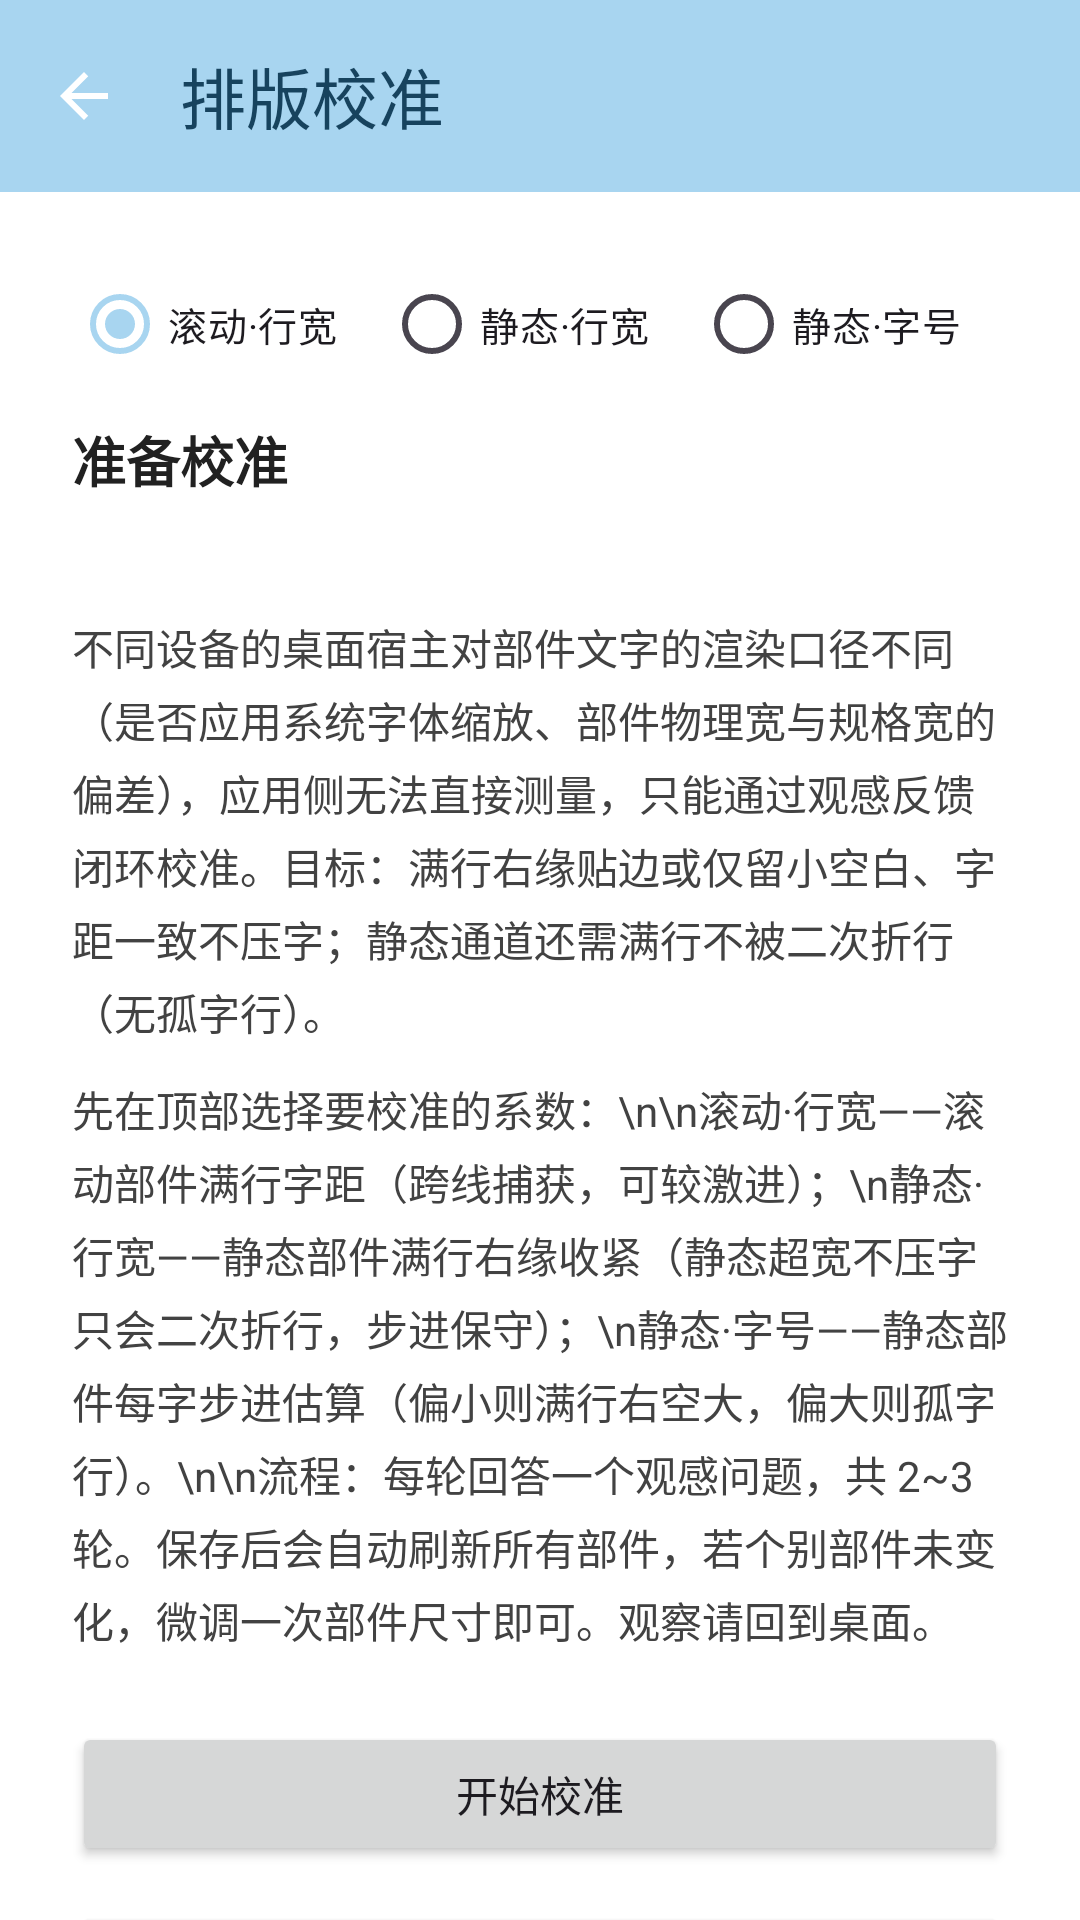

Here is an Android app screen rendered from its layout file. Give the layout XML and the strings, colors and styles it references.
<!-- AndroidManifest.xml: application theme Theme.TextNote -->
<!-- res/layout/activity_calib_wizard.xml -->
<?xml version="1.0" encoding="utf-8"?>
<LinearLayout xmlns:android="http://schemas.android.com/apk/res/android"
    xmlns:app="http://schemas.android.com/apk/res-auto"
    android:layout_width="match_parent"
    android:layout_height="match_parent"
    android:orientation="vertical"
    android:background="?attr/colorSurface">

    <com.google.android.material.appbar.MaterialToolbar
        android:id="@+id/toolbar"
        android:layout_width="match_parent"
        android:layout_height="?attr/actionBarSize"
        android:background="?attr/colorPrimary"
        app:navigationIcon="@drawable/ic_back"
        app:title="排版校准"
        app:titleTextColor="@color/toolbar_text" />

    <ScrollView
        android:layout_width="match_parent"
        android:layout_height="0dp"
        android:layout_weight="1"
        android:fillViewport="true"
        android:scrollbars="none">

        <LinearLayout
            android:layout_width="match_parent"
            android:layout_height="wrap_content"
            android:orientation="vertical"
            android:paddingStart="24dp"
            android:paddingEnd="24dp"
            android:paddingTop="20dp">

            
            <RadioGroup
                android:id="@+id/rg_target"
                android:layout_width="match_parent"
                android:layout_height="wrap_content"
                android:orientation="horizontal">

                <RadioButton
                    android:id="@+id/rb_scroll"
                    android:layout_width="0dp"
                    android:layout_height="wrap_content"
                    android:layout_weight="1"
                    android:checked="true"
                    android:text="滚动·行宽"
                    android:textSize="13sp" />

                <RadioButton
                    android:id="@+id/rb_static_budget"
                    android:layout_width="0dp"
                    android:layout_height="wrap_content"
                    android:layout_weight="1"
                    android:text="静态·行宽"
                    android:textSize="13sp" />

                <RadioButton
                    android:id="@+id/rb_static_font"
                    android:layout_width="0dp"
                    android:layout_height="wrap_content"
                    android:layout_weight="1"
                    android:text="静态·字号"
                    android:textSize="13sp" />
            </RadioGroup>

            
            <TextView
                android:id="@+id/tv_round"
                android:layout_width="match_parent"
                android:layout_height="wrap_content"
                android:layout_marginTop="8dp"
                android:text="准备校准"
                android:textColor="#212121"
                android:textSize="18sp"
                android:textStyle="bold" />

            <TextView
                android:id="@+id/tv_factor"
                android:layout_width="match_parent"
                android:layout_height="wrap_content"
                android:layout_marginTop="4dp"
                android:textColor="#757575"
                android:textSize="14sp" />

            
            <LinearLayout
                android:id="@+id/ll_intro"
                android:layout_width="match_parent"
                android:layout_height="wrap_content"
                android:layout_marginTop="16dp"
                android:orientation="vertical">

                <TextView
                    android:layout_width="match_parent"
                    android:layout_height="wrap_content"
                    android:lineSpacingExtra="4dp"
                    android:text="不同设备的桌面宿主对部件文字的渲染口径不同（是否应用系统字体缩放、部件物理宽与规格宽的偏差），应用侧无法直接测量，只能通过观感反馈闭环校准。目标：满行右缘贴边或仅留小空白、字距一致不压字；静态通道还需满行不被二次折行（无孤字行）。"
                    android:textColor="#424242"
                    android:textSize="14sp" />

                <TextView
                    android:layout_width="match_parent"
                    android:layout_height="wrap_content"
                    android:layout_marginTop="12dp"
                    android:lineSpacingExtra="4dp"
                    android:text="先在顶部选择要校准的系数：\n\n滚动·行宽——滚动部件满行字距（跨线捕获，可较激进）；\n静态·行宽——静态部件满行右缘收紧（静态超宽不压字只会二次折行，步进保守）；\n静态·字号——静态部件每字步进估算（偏小则满行右空大，偏大则孤字行）。\n\n流程：每轮回答一个观感问题，共 2~3 轮。保存后会自动刷新所有部件，若个别部件未变化，微调一次部件尺寸即可。观察请回到桌面。"
                    android:textColor="#424242"
                    android:textSize="14sp" />

                <Button
                    android:id="@+id/btn_start"
                    android:layout_width="match_parent"
                    android:layout_height="wrap_content"
                    android:layout_marginTop="24dp"
                    android:text="开始校准" />

                <Button
                    android:id="@+id/btn_manual"
                    android:layout_width="match_parent"
                    android:layout_height="wrap_content"
                    android:layout_marginTop="12dp"
                    android:text="直接设置系数（高级）" />
            </LinearLayout>

            
            <LinearLayout
                android:id="@+id/ll_ask"
                android:layout_width="match_parent"
                android:layout_height="wrap_content"
                android:layout_marginTop="16dp"
                android:orientation="vertical"
                android:visibility="gone">

                <TextView
                    android:layout_width="match_parent"
                    android:layout_height="wrap_content"
                    android:lineSpacingExtra="4dp"
                    android:text="请观察桌面部件的满行（折行处那一行）右侧观感后作答：\n（保存已自动刷新部件；若显示未变化，请微调一次部件尺寸后再观察。静态系数出现孤字行时选“太挤”。）"
                    android:textColor="#424242"
                    android:textSize="14sp" />

                <Button
                    android:id="@+id/btn_blank"
                    android:layout_width="match_parent"
                    android:layout_height="wrap_content"
                    android:layout_marginTop="20dp"
                    android:text="空得多：右侧留白超过半个字" />

                <Button
                    android:id="@+id/btn_ok"
                    android:layout_width="match_parent"
                    android:layout_height="wrap_content"
                    android:layout_marginTop="12dp"
                    android:text="刚好：右缘贴边或小空白，字距正常" />

                <Button
                    android:id="@+id/btn_tight"
                    android:layout_width="match_parent"
                    android:layout_height="wrap_content"
                    android:layout_marginTop="12dp"
                    android:text="太挤：字距明显偏紧、字显小或有孤字行" />
            </LinearLayout>

            
            <LinearLayout
                android:id="@+id/ll_done"
                android:layout_width="match_parent"
                android:layout_height="wrap_content"
                android:layout_marginTop="16dp"
                android:orientation="vertical"
                android:visibility="gone">

                <TextView
                    android:id="@+id/tv_done"
                    android:layout_width="match_parent"
                    android:layout_height="wrap_content"
                    android:lineSpacingExtra="4dp"
                    android:textColor="#424242"
                    android:textSize="14sp" />

                <Button
                    android:id="@+id/btn_finish"
                    android:layout_width="match_parent"
                    android:layout_height="wrap_content"
                    android:layout_marginTop="24dp"
                    android:text="完成" />
            </LinearLayout>
        </LinearLayout>
    </ScrollView>
</LinearLayout>
<!-- resources referenced by this layout -->
<resources>
  <color name="toolbar_text">#17435E</color>
  <!-- drawable ic_back (drawable) -->
  <?xml version="1.0" encoding="utf-8"?>
  <vector xmlns:android="http://schemas.android.com/apk/res/android"
      android:width="24dp"
      android:height="24dp"
      android:viewportWidth="24"
      android:viewportHeight="24">
      <path
          android:fillColor="#FFFFFFFF"
          android:pathData="M20,11H7.83l5.59,-5.59L12,4l-8,8 8,8 1.41,-1.41L7.83,13H20z" />
  </vector>
  <style name="Theme.TextNote" parent="Theme.Material3.Light.NoActionBar">
          <item name="colorPrimary">@color/primary</item>
          <item name="colorPrimaryDark">@color/primary_dark</item>
          <item name="colorOnPrimary">@color/toolbar_text</item>
          <item name="colorSurface">@android:color/white</item>
          <item name="android:windowBackground">@android:color/white</item>
          <item name="android:statusBarColor">@color/primary</item>
      </style>
  <color name="primary">#A8D5F0</color>
  <color name="primary_dark">#8DC4EA</color>
</resources>
